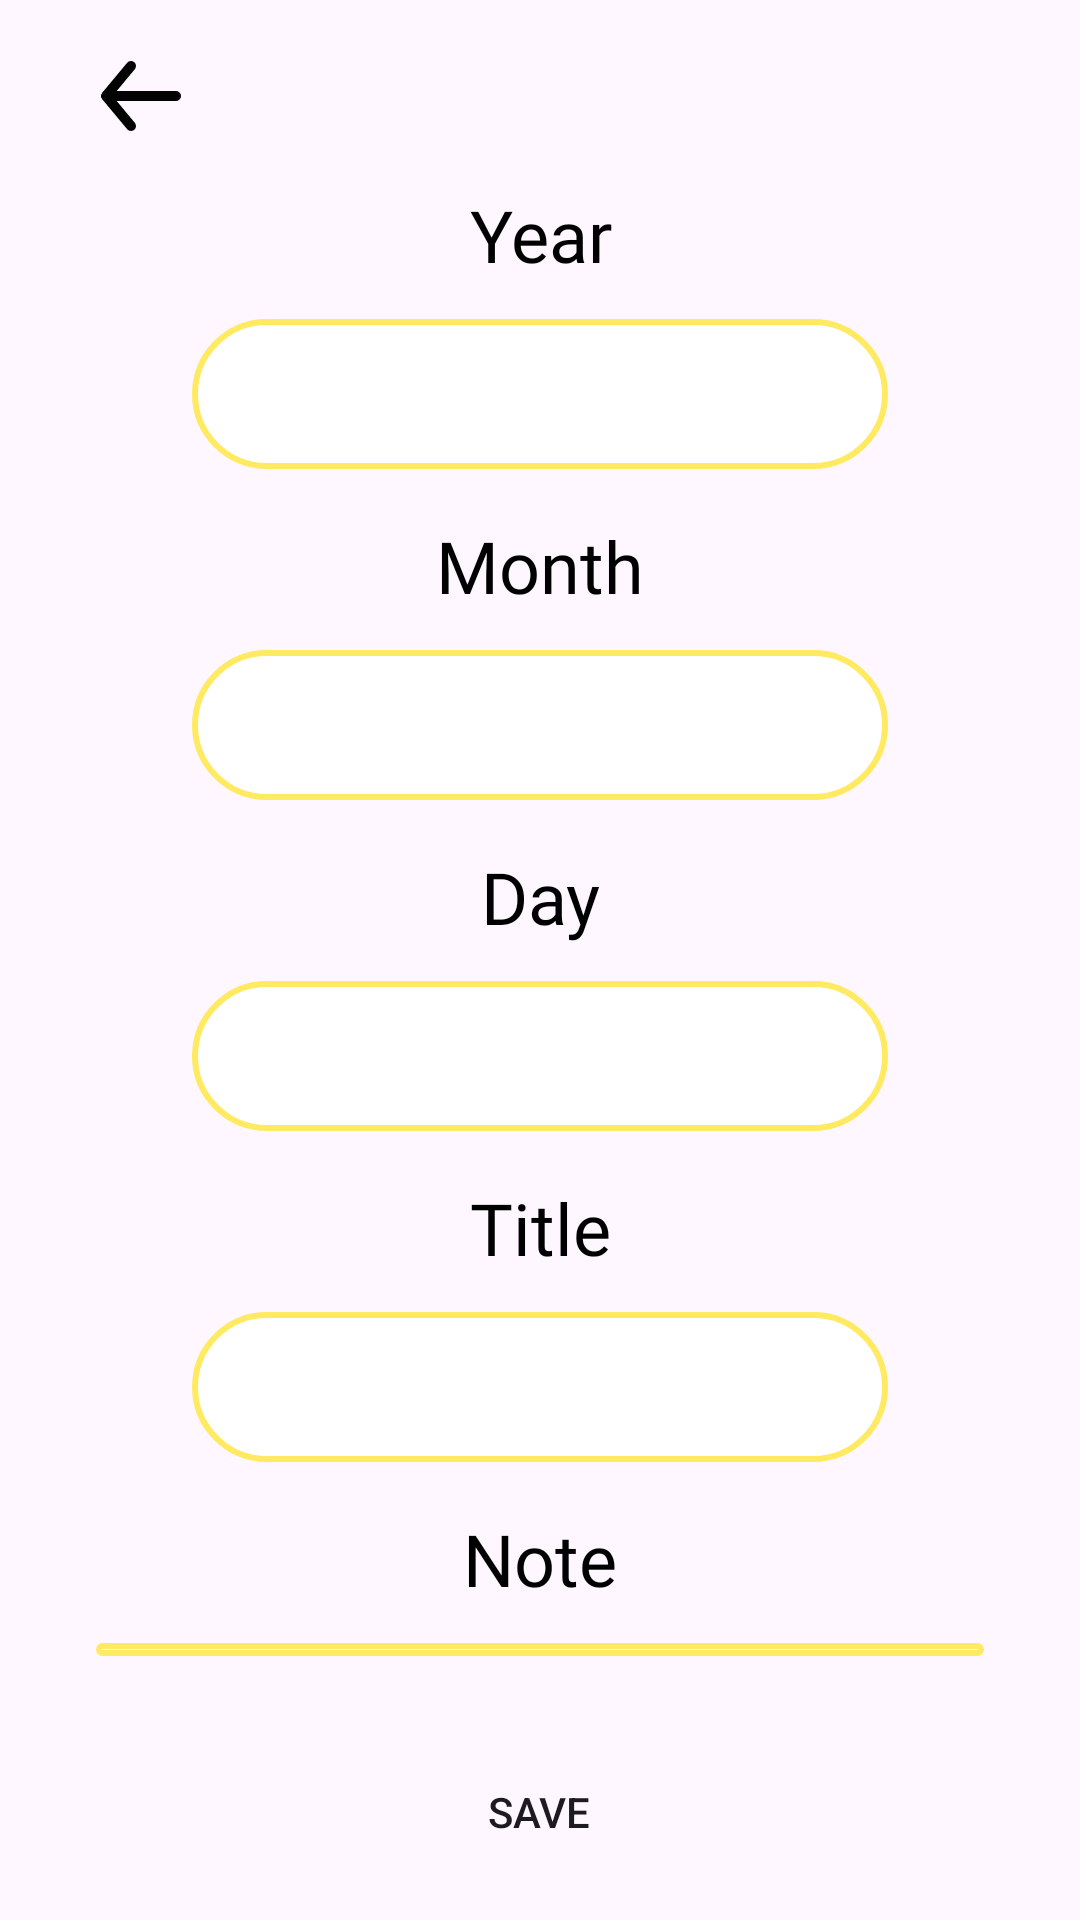

The Android layout XML behind this screen, and the referenced resources:
<!-- AndroidManifest.xml: application theme Theme.CeTodolistMVP -->
<!-- res/layout/add_note.xml -->
<?xml version="1.0" encoding="utf-8"?>
<androidx.coordinatorlayout.widget.CoordinatorLayout xmlns:android="http://schemas.android.com/apk/res/android"
    xmlns:app="http://schemas.android.com/apk/res-auto"
    xmlns:tools="http://schemas.android.com/tools"
    android:layout_width="match_parent"
    android:layout_height="match_parent"
    android:orientation="vertical"

    >
    <ImageView
        android:id="@+id/backIcNoteMain"
        android:layout_width="70dp"
        android:layout_height="40dp"
        android:src="@drawable/i_back_arrow"
        android:layout_alignParentTop="true"
        android:layout_alignParentStart="true"
        android:layout_marginStart="12dp"
        android:layout_marginTop="12dp"/>
    <LinearLayout
        android:layout_width="match_parent"
        android:layout_height="match_parent"
        android:orientation="vertical"
        android:layout_marginTop="62dp"
        android:layout_marginBottom="88dp"
        >




                <TextView
                android:layout_width="match_parent"
                android:layout_height="wrap_content"
                android:text="Year"
                android:gravity="center"
                android:textSize="24sp"
                android:textColor="@color/black"
                android:fontFamily="@font/product_sans_bold"/>
                <EditText
                    android:id="@+id/edtYearNoteMain"
                    android:gravity="center"
                    android:inputType="number"
                    android:maxLength="4"
                    android:layout_width="match_parent"
                    android:layout_height="50dp"
                    android:layout_marginTop="12dp"
                    android:layout_marginStart="64dp"
                    android:layout_marginEnd="64dp"
                    android:background="@drawable/sh_shape_edt_add_day"/>
                <TextView
                    android:layout_width="match_parent"
                    android:layout_height="wrap_content"
                    android:text="Month"
                    android:layout_marginTop="16dp"
                    android:gravity="center"
                    android:textSize="24sp"
                    android:textColor="@color/black"
                    android:fontFamily="@font/product_sans_bold"/>
                <EditText
                    android:id="@+id/edtMonthNoteMain"
                    android:gravity="center"
                    android:inputType="text"
                    android:maxLength="12"
                    android:layout_width="match_parent"
                    android:layout_height="50dp"
                    android:layout_marginTop="12dp"
                    android:layout_marginStart="64dp"
                    android:layout_marginEnd="64dp"
                    android:background="@drawable/sh_shape_edt_add_day"/>
                <TextView

                    android:layout_width="match_parent"
                    android:layout_height="wrap_content"
                    android:gravity="center"
                    android:text="Day"
                    android:textSize="24sp"
                    android:layout_marginTop="16dp"
                    android:textColor="@color/black"
                    android:fontFamily="@font/product_sans_bold"/>
                <EditText
                    android:id="@+id/edtDayNoteMain"
                    android:gravity="center"
                    android:inputType="number"
                    android:maxLength="2"
                    android:layout_width="match_parent"
                    android:layout_height="50dp"
                    android:layout_marginTop="12dp"
                    android:layout_marginStart="64dp"
                    android:layout_marginEnd="64dp"
                    android:background="@drawable/sh_shape_edt_add_day"/>
        <TextView

            android:layout_width="match_parent"
            android:layout_height="wrap_content"
            android:gravity="center"
            android:text="Title"
            android:textSize="24sp"
            android:layout_marginTop="16dp"
            android:textColor="@color/black"
            android:fontFamily="@font/product_sans_bold"/>
        <EditText
            android:id="@+id/edtTitleNoteMain"
            android:gravity="center"
            android:inputType="text"
            android:maxLength="2"
            android:layout_width="match_parent"
            android:layout_height="50dp"
            android:layout_marginTop="12dp"
            android:layout_marginStart="64dp"
            android:layout_marginEnd="64dp"
            android:background="@drawable/sh_shape_edt_add_day"/>
        <TextView
            android:layout_width="match_parent"
            android:layout_height="wrap_content"
            android:gravity="center"
            android:text="Note"
            android:textSize="24sp"
            android:layout_marginTop="16dp"
            android:textColor="@color/black"
            android:fontFamily="@font/product_sans_bold"/>
        <EditText
            android:id="@+id/edtNoteDescriptionMain"
            android:gravity="center"
            android:inputType="text"

            android:layout_width="match_parent"
            android:layout_height="match_parent"
            android:layout_marginTop="12dp"
            android:layout_marginStart="32dp"
            android:layout_marginEnd="32dp"
            android:background="@drawable/sh_shape_edt_add_day"/>




    </LinearLayout>

    <Button
        android:id="@+id/saveNoteMain"
        android:layout_width="wrap_content"
        android:layout_height="wrap_content"
        android:text="Save"
        android:background="@drawable/sh_shape_button_starter"
        app:backgroundTint="#00C853"
        android:layout_marginBottom="12dp"
        android:paddingStart="92dp"
        android:paddingEnd="92dp"
        android:layout_gravity="center|bottom"/>
</androidx.coordinatorlayout.widget.CoordinatorLayout>
<!-- resources referenced by this layout -->
<resources>
  <color name="black">#FF000000</color>
  <!-- drawable i_back_arrow (drawable) -->
  <vector android:alpha="0.99" android:height="24dp"
      android:viewportHeight="24" android:viewportWidth="24"
      android:width="24dp" xmlns:android="http://schemas.android.com/apk/res/android">
      <path android:fillAlpha="0" android:fillColor="#FF000000"
          android:pathData="M24,0l-0,24l-24,0l-0,-24z" android:strokeAlpha="0"/>
      <path android:fillColor="#FF000000" android:pathData="M19,11H7.14l3.63,-4.36a1,1 0,1 0,-1.54 -1.28l-5,6a1.19,1.19 0,0 0,-0.09 0.15c0,0.05 0,0.08 -0.07,0.13A1,1 0,0 0,4 12a1,1 0,0 0,0.07 0.36c0,0.05 0,0.08 0.07,0.13a1.19,1.19 0,0 0,0.09 0.15l5,6A1,1 0,0 0,10 19a1,1 0,0 0,0.64 -0.23,1 1,0 0,0 0.13,-1.41L7.14,13H19a1,1 0,0 0,0 -2z"/>
  </vector>
  <!-- drawable sh_shape_edt_add_day (drawable) -->
  <?xml version="1.0" encoding="utf-8"?>
  <shape xmlns:android="http://schemas.android.com/apk/res/android">
      <solid android:color="@color/white"/>
      <corners android:radius="24dp"/>
      <stroke android:color="@color/colorSecondary" android:width="2dp"/>
  
  </shape>
  <style name="Theme.CeTodolistMVP" parent="Base.Theme.CeTodolistMVP" />
  <color name="white">#FFFFFFFF</color>
  <color name="colorSecondary">#FFEA61</color>
  <style name="Base.Theme.CeTodolistMVP" parent="Theme.Material3.DayNight.NoActionBar">
          
          
          <item name="android:windowLightStatusBar">true</item>
          <item name="statusBarBackground">@color/colorSecondary</item>
          <item name="android:statusBarColor">@color/colorSecondary</item>
          <item name="android:direction">left_to_right</item>
      </style>
</resources>
